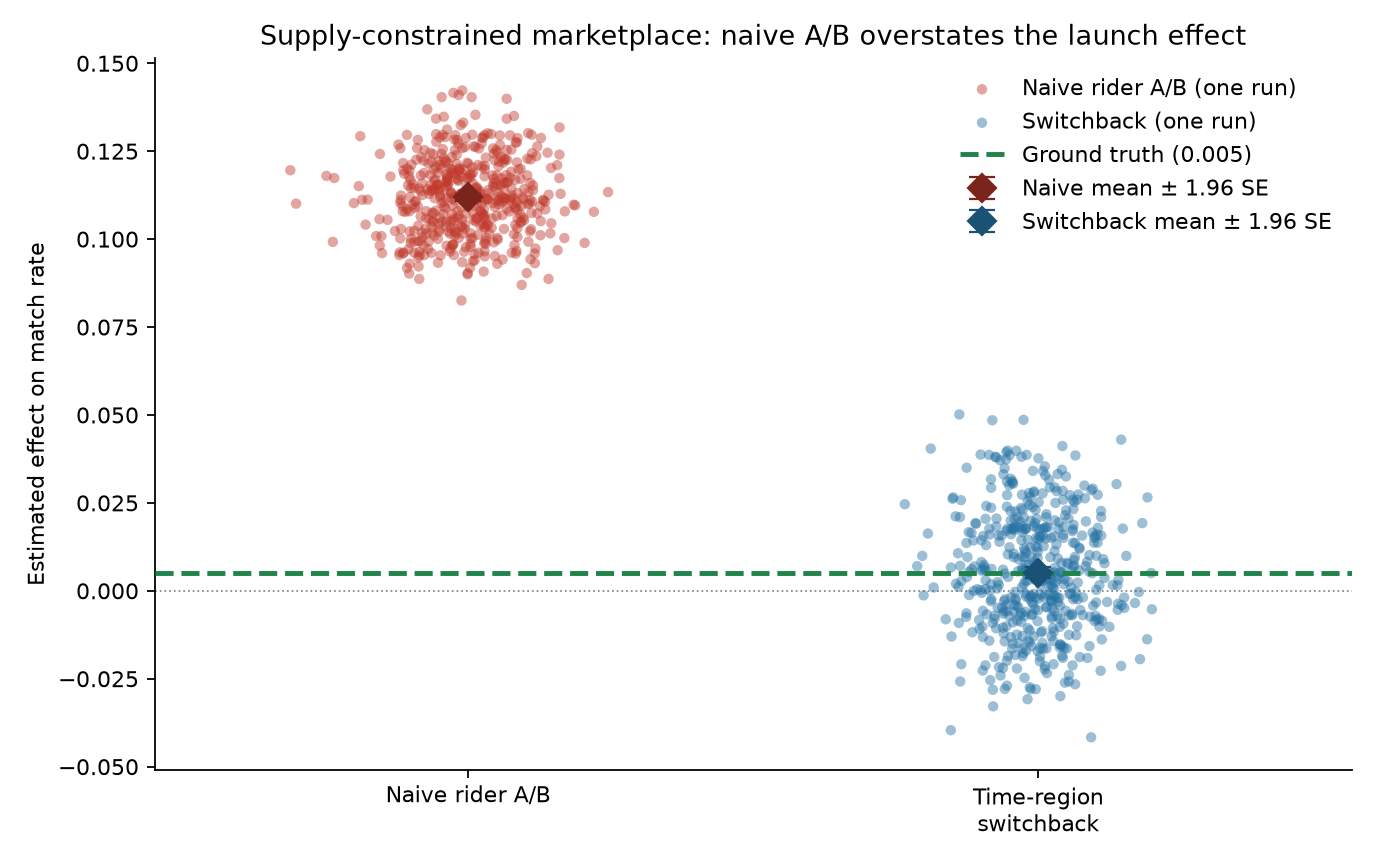

Values plotted in this chart, from the file beside it:
estimator, mean, bias, rmse, coverage
Naive rider A/B, 0.1118, 0.1068, 0.1074, 0.0
Time-region switchback, 0.005188, 0.0002026, 0.01684, 0.96
Ground truth, 0.004985, 0.0, 0.0, 
